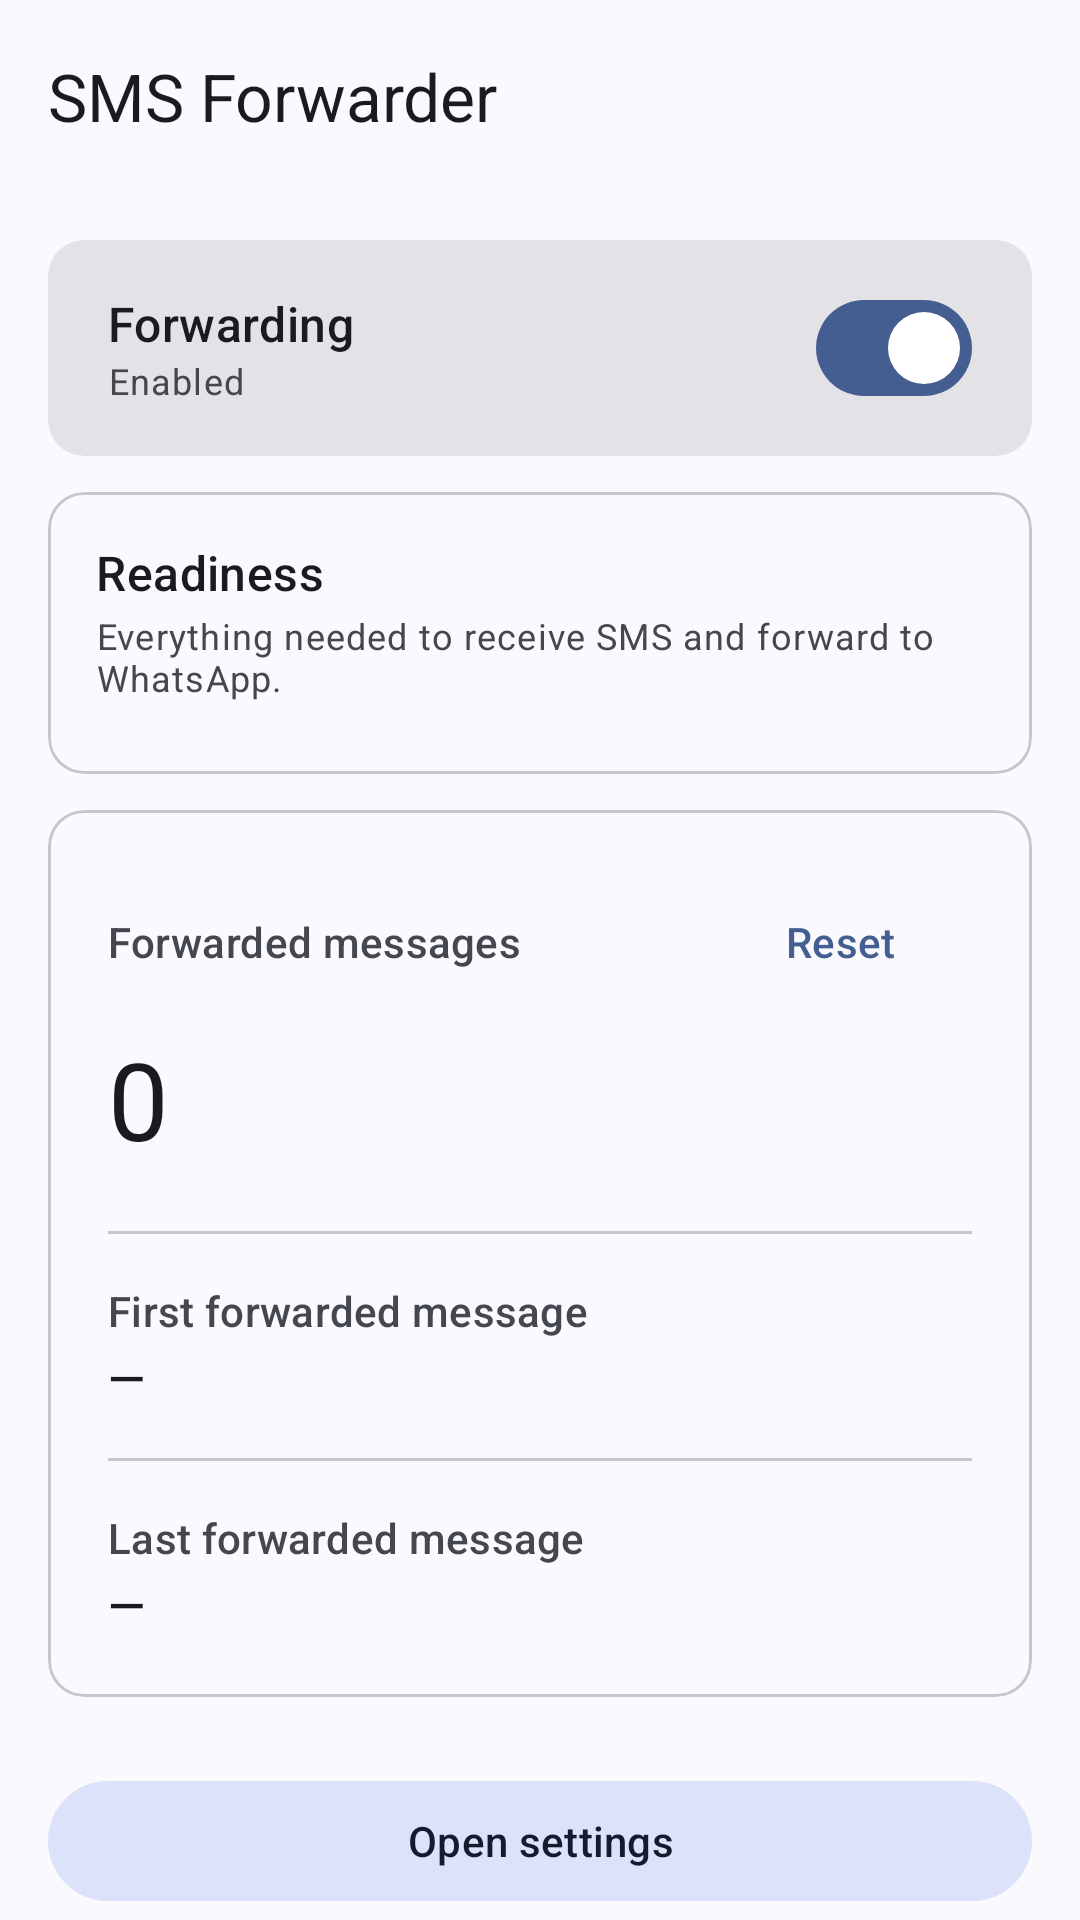

Produce the Android XML layout that renders to this screen, including the resource entries it uses.
<!-- AndroidManifest.xml: application theme Theme.MCSmsForwarderMultiChannel -->
<!-- res/layout/activity_main.xml -->
<?xml version="1.0" encoding="utf-8"?>
<androidx.coordinatorlayout.widget.CoordinatorLayout
    xmlns:android="http://schemas.android.com/apk/res/android"
    xmlns:app="http://schemas.android.com/apk/res-auto"
    android:id="@+id/rootContainer"
    android:layout_width="match_parent"
    android:layout_height="match_parent">

    <com.google.android.material.appbar.AppBarLayout
        android:id="@+id/appBar"
        android:layout_width="match_parent"
        android:layout_height="wrap_content"
        android:fitsSystemWindows="true"
        app:liftOnScroll="true"
        app:liftOnScrollTargetViewId="@id/contentScroll">

        <com.google.android.material.appbar.MaterialToolbar
            android:id="@+id/toolbar"
            android:layout_width="match_parent"
            android:layout_height="?attr/actionBarSize"
            app:title="SMS Forwarder" />
    </com.google.android.material.appbar.AppBarLayout>

    <androidx.core.widget.NestedScrollView
        android:id="@+id/contentScroll"
        android:layout_width="match_parent"
        android:layout_height="match_parent"
        android:clipToPadding="false"
        app:layout_behavior="@string/appbar_scrolling_view_behavior">

        <LinearLayout
            android:layout_width="match_parent"
            android:layout_height="wrap_content"
            android:orientation="vertical"
            android:padding="16dp">

            
            <com.google.android.material.card.MaterialCardView
                style="@style/Widget.Material3.CardView.Filled"
                android:layout_width="match_parent"
                android:layout_height="wrap_content">

                <LinearLayout
                    android:layout_width="match_parent"
                    android:layout_height="wrap_content"
                    android:gravity="center_vertical"
                    android:orientation="horizontal"
                    android:paddingHorizontal="20dp"
                    android:paddingVertical="12dp">

                    <LinearLayout
                        android:layout_width="0dp"
                        android:layout_height="wrap_content"
                        android:layout_weight="1"
                        android:orientation="vertical">

                        <TextView
                            android:layout_width="wrap_content"
                            android:layout_height="wrap_content"
                            android:text="Forwarding"
                            android:textAppearance="?attr/textAppearanceTitleMedium"
                            android:textColor="?attr/colorOnSurface" />

                        <TextView
                            android:id="@+id/masterSwitchSubtitle"
                            android:layout_width="wrap_content"
                            android:layout_height="wrap_content"
                            android:text="Enabled"
                            android:textAppearance="?attr/textAppearanceBodySmall"
                            android:textColor="?attr/colorOnSurfaceVariant" />
                    </LinearLayout>

                    <com.google.android.material.materialswitch.MaterialSwitch
                        android:id="@+id/masterSwitch"
                        android:layout_width="wrap_content"
                        android:layout_height="wrap_content"
                        android:checked="true" />
                </LinearLayout>
            </com.google.android.material.card.MaterialCardView>

            
            <com.google.android.material.card.MaterialCardView
                style="@style/Widget.Material3.CardView.Outlined"
                android:layout_width="match_parent"
                android:layout_height="wrap_content"
                android:layout_marginTop="12dp">

                <LinearLayout
                    android:layout_width="match_parent"
                    android:layout_height="wrap_content"
                    android:orientation="vertical"
                    android:padding="16dp">

                    <TextView
                        android:layout_width="wrap_content"
                        android:layout_height="wrap_content"
                        android:text="Readiness"
                        android:textAppearance="?attr/textAppearanceTitleMedium"
                        android:textColor="?attr/colorOnSurface" />

                    <TextView
                        android:layout_width="wrap_content"
                        android:layout_height="wrap_content"
                        android:layout_marginTop="2dp"
                        android:text="Everything needed to receive SMS and forward to WhatsApp."
                        android:textAppearance="?attr/textAppearanceBodySmall"
                        android:textColor="?attr/colorOnSurfaceVariant" />

                    <LinearLayout
                        android:id="@+id/readinessContainer"
                        android:layout_width="match_parent"
                        android:layout_height="wrap_content"
                        android:layout_marginTop="8dp"
                        android:orientation="vertical" />
                </LinearLayout>
            </com.google.android.material.card.MaterialCardView>

            <com.google.android.material.card.MaterialCardView
                style="@style/Widget.Material3.CardView.Outlined"
                android:layout_width="match_parent"
                android:layout_height="wrap_content"
                android:layout_marginTop="12dp">

                <LinearLayout
                    android:layout_width="match_parent"
                    android:layout_height="wrap_content"
                    android:orientation="vertical"
                    android:padding="20dp">

                    <LinearLayout
                        android:layout_width="match_parent"
                        android:layout_height="wrap_content"
                        android:gravity="center_vertical"
                        android:orientation="horizontal">

                        <TextView
                            android:layout_width="0dp"
                            android:layout_height="wrap_content"
                            android:layout_weight="1"
                            android:text="Forwarded messages"
                            android:textAppearance="?attr/textAppearanceLabelLarge"
                            android:textColor="?attr/colorOnSurfaceVariant" />

                        <com.google.android.material.button.MaterialButton
                            android:id="@+id/resetStats"
                            style="@style/Widget.Material3.Button.TextButton"
                            android:layout_width="wrap_content"
                            android:layout_height="wrap_content"
                            android:text="Reset" />
                    </LinearLayout>

                    <TextView
                        android:id="@+id/statCount"
                        android:layout_width="wrap_content"
                        android:layout_height="wrap_content"
                        android:layout_marginTop="4dp"
                        android:text="0"
                        android:textAppearance="?attr/textAppearanceDisplaySmall"
                        android:textColor="?attr/colorOnSurface" />

                    <View
                        android:layout_width="match_parent"
                        android:layout_height="1dp"
                        android:layout_marginTop="20dp"
                        android:background="?attr/colorOutlineVariant" />

                    <TextView
                        android:layout_width="wrap_content"
                        android:layout_height="wrap_content"
                        android:layout_marginTop="16dp"
                        android:text="First forwarded message"
                        android:textAppearance="?attr/textAppearanceLabelLarge"
                        android:textColor="?attr/colorOnSurfaceVariant" />

                    <TextView
                        android:id="@+id/statFirst"
                        android:layout_width="wrap_content"
                        android:layout_height="wrap_content"
                        android:layout_marginTop="2dp"
                        android:text="—"
                        android:textAppearance="?attr/textAppearanceTitleMedium"
                        android:textColor="?attr/colorOnSurface" />

                    <View
                        android:layout_width="match_parent"
                        android:layout_height="1dp"
                        android:layout_marginTop="16dp"
                        android:background="?attr/colorOutlineVariant" />

                    <TextView
                        android:layout_width="wrap_content"
                        android:layout_height="wrap_content"
                        android:layout_marginTop="16dp"
                        android:text="Last forwarded message"
                        android:textAppearance="?attr/textAppearanceLabelLarge"
                        android:textColor="?attr/colorOnSurfaceVariant" />

                    <TextView
                        android:id="@+id/statLast"
                        android:layout_width="wrap_content"
                        android:layout_height="wrap_content"
                        android:layout_marginTop="2dp"
                        android:text="—"
                        android:textAppearance="?attr/textAppearanceTitleMedium"
                        android:textColor="?attr/colorOnSurface" />
                </LinearLayout>
            </com.google.android.material.card.MaterialCardView>

            <com.google.android.material.button.MaterialButton
                android:id="@+id/openSettings"
                style="@style/Widget.Material3.Button.TonalButton"
                android:layout_width="match_parent"
                android:layout_height="wrap_content"
                android:layout_marginTop="24dp"
                android:text="Open settings" />

            <com.google.android.material.button.MaterialButton
                android:id="@+id/openLog"
                style="@style/Widget.Material3.Button.TonalButton"
                android:layout_width="match_parent"
                android:layout_height="wrap_content"
                android:layout_marginTop="8dp"
                android:text="Open activity log" />
        </LinearLayout>
    </androidx.core.widget.NestedScrollView>
</androidx.coordinatorlayout.widget.CoordinatorLayout>
<!-- resources referenced by this layout -->
<resources>
  <style name="Theme.MCSmsForwarderMultiChannel" parent="Theme.Material3.DynamicColors.DayNight.NoActionBar" />
</resources>
